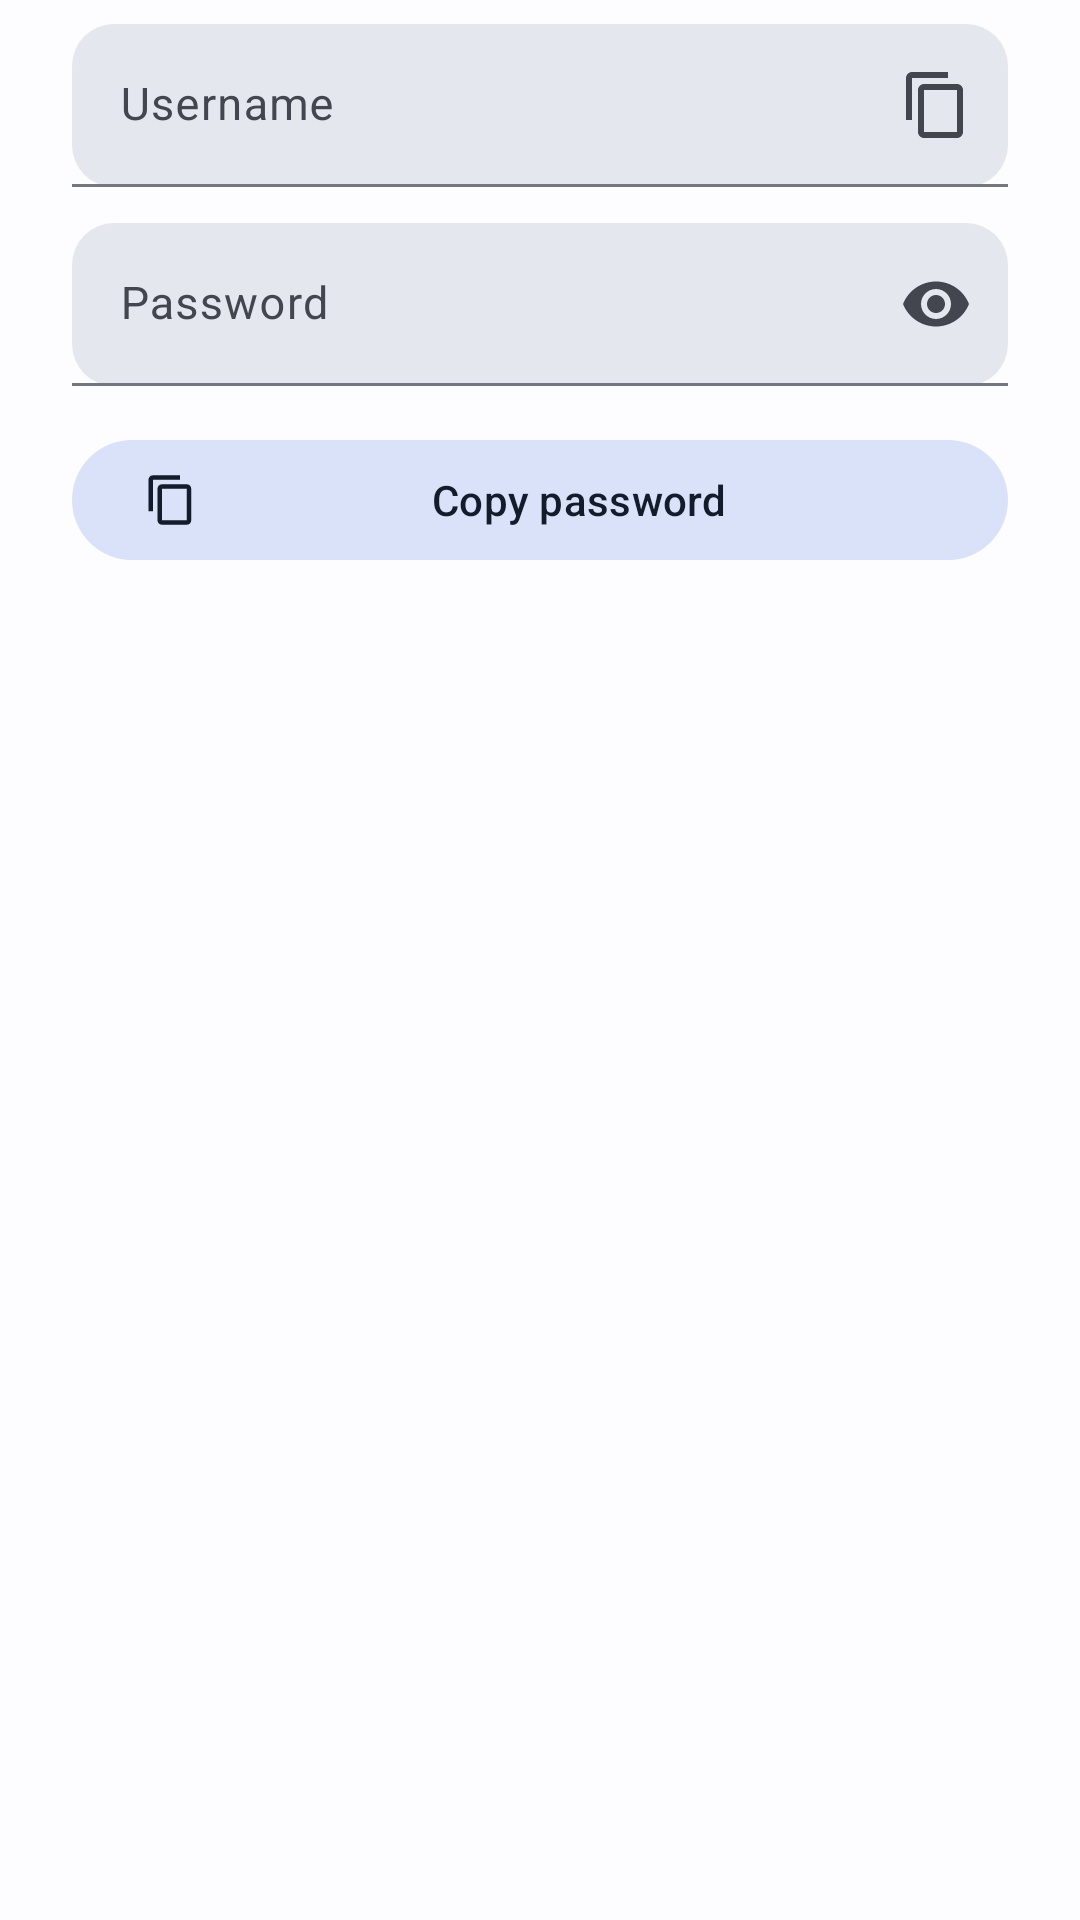

Reconstruct the res/layout file that produces this screen, plus the resources it refers to.
<!-- AndroidManifest.xml: application theme Theme.UpgridBrowser -->
<!-- res/layout/dialog_login.xml -->
<?xml version="1.0" encoding="utf-8"?>
<LinearLayout xmlns:android="http://schemas.android.com/apk/res/android"
    xmlns:app="http://schemas.android.com/apk/res-auto"
    xmlns:tools="http://schemas.android.com/tools"
    android:layout_width="match_parent"
    android:layout_height="wrap_content"
    android:orientation="vertical"
    android:paddingStart="24dp"
    android:paddingEnd="24dp"
    android:paddingTop="8dp">

    <com.google.android.material.textfield.TextInputLayout
        android:id="@+id/loginUserField"
        style="@style/Widget.Material3.TextInputLayout.FilledBox"
        android:layout_width="match_parent"
        android:layout_height="wrap_content"
        android:hint="@string/logins_field_user"
        app:boxCornerRadiusTopStart="14dp"
        app:boxCornerRadiusTopEnd="14dp"
        app:boxCornerRadiusBottomStart="14dp"
        app:boxCornerRadiusBottomEnd="14dp"
        app:endIconMode="custom"
        app:endIconDrawable="@drawable/ic_copy"
        app:endIconContentDescription="@string/logins_copy_user">

        <com.google.android.material.textfield.TextInputEditText
            android:id="@+id/loginUserValue"
            android:layout_width="match_parent"
            android:layout_height="wrap_content"
            android:focusable="false"
            android:cursorVisible="false"
            android:inputType="none"
            android:textSize="15sp"
            tools:text="nirvanaex" />
    </com.google.android.material.textfield.TextInputLayout>

    <com.google.android.material.textfield.TextInputLayout
        android:id="@+id/loginPassField"
        style="@style/Widget.Material3.TextInputLayout.FilledBox"
        android:layout_width="match_parent"
        android:layout_height="wrap_content"
        android:layout_marginTop="12dp"
        android:hint="@string/logins_field_password"
        app:boxCornerRadiusTopStart="14dp"
        app:boxCornerRadiusTopEnd="14dp"
        app:boxCornerRadiusBottomStart="14dp"
        app:boxCornerRadiusBottomEnd="14dp"
        app:endIconMode="password_toggle">

        <com.google.android.material.textfield.TextInputEditText
            android:id="@+id/loginPassValue"
            android:layout_width="match_parent"
            android:layout_height="wrap_content"
            android:focusable="false"
            android:cursorVisible="false"
            android:inputType="textPassword"
            android:textSize="15sp"
            tools:text="hunter2" />
    </com.google.android.material.textfield.TextInputLayout>

    <com.google.android.material.button.MaterialButton
        android:id="@+id/btnCopyPassword"
        style="@style/Widget.Material3.Button.TonalButton"
        android:layout_width="match_parent"
        android:layout_height="wrap_content"
        android:layout_marginTop="14dp"
        app:icon="@drawable/ic_copy"
        android:text="@string/logins_copy_password" />
</LinearLayout>
<!-- resources referenced by this layout -->
<resources>
  <string name="logins_copy_password">Copy password</string>
  <string name="logins_copy_user">Copy the username</string>
  <string name="logins_field_password">Password</string>
  <string name="logins_field_user">Username</string>
  <color name="md_primary_light">#1F6FEB</color>
  <color name="md_on_primary_light">#FFFFFF</color>
  <color name="md_primary_container_light">#DCE7FF</color>
  <color name="md_on_primary_container_light">#001A45</color>
  <color name="md_secondary_light">#555F71</color>
  <color name="md_on_secondary_light">#FFFFFF</color>
  <color name="md_secondary_container_light">#DAE2F9</color>
  <color name="md_on_secondary_container_light">#121C2B</color>
  <color name="md_tertiary_light">#705575</color>
  <color name="md_on_tertiary_light">#FFFFFF</color>
  <color name="md_tertiary_container_light">#FAD8FD</color>
  <color name="md_on_tertiary_container_light">#28132E</color>
  <color name="md_error_light">#BA1A1A</color>
  <color name="md_on_error_light">#FFFFFF</color>
  <color name="md_error_container_light">#FFDAD6</color>
  <color name="md_on_error_container_light">#410002</color>
  <color name="md_background_light">#FDFCFF</color>
  <color name="md_on_background_light">#1A1B22</color>
  <color name="md_surface_light">#FDFCFF</color>
  <color name="md_on_surface_light">#1A1B22</color>
  <color name="md_surface_variant_light">#E1E2EC</color>
  <color name="md_on_surface_variant_light">#44464F</color>
  <color name="md_surface_container_light">#F2F3F9</color>
  <color name="md_surface_container_high_light">#ECEDF3</color>
  <color name="md_surface_container_highest_light">#E5E7EE</color>
  <color name="md_outline_light">#74777F</color>
  <color name="md_outline_variant_light">#C4C6CF</color>
  <style name="Animation.UpgridBrowser.Activity" parent="@android:style/Animation.Activity">
          <item name="android:activityOpenEnterAnimation">@anim/activity_open_enter</item>
          <item name="android:activityOpenExitAnimation">@anim/activity_open_exit</item>
          <item name="android:activityCloseEnterAnimation">@anim/activity_close_enter</item>
          <item name="android:activityCloseExitAnimation">@anim/activity_close_exit</item>
      </style>
  <style name="Theme.UpgridBrowser.BottomSheet" parent="ThemeOverlay.Material3.BottomSheetDialog">
          <item name="bottomSheetStyle">@style/Widget.UpgridBrowser.BottomSheet</item>
      </style>
  <style name="ThemeOverlay.UpgridBrowser.Dialog" parent="ThemeOverlay.Material3.MaterialAlertDialog">
          <item name="android:dialogCornerRadius">28dp</item>
          <item name="buttonBarPositiveButtonStyle">@style/Widget.UpgridBrowser.DialogButton.Confirm</item>
      </style>
  <style name="Widget.UpgridBrowser.BottomSheet" parent="Widget.Material3.BottomSheet.Modal">
          <item name="shapeAppearanceOverlay">@style/ShapeAppearance.UpgridBrowser.BottomSheet</item>
          <item name="backgroundTint">?attr/colorSurface</item>
      </style>
  <style name="Widget.UpgridBrowser.DialogButton.Confirm" parent="Widget.Material3.Button.TonalButton">
          <item name="android:layout_marginStart">8dp</item>
      </style>
  <style name="ShapeAppearance.UpgridBrowser.BottomSheet" parent="">
          <item name="cornerFamily">rounded</item>
          <item name="cornerSizeTopLeft">20dp</item>
          <item name="cornerSizeTopRight">20dp</item>
          <item name="cornerSizeBottomLeft">0dp</item>
          <item name="cornerSizeBottomRight">0dp</item>
      </style>
</resources>
